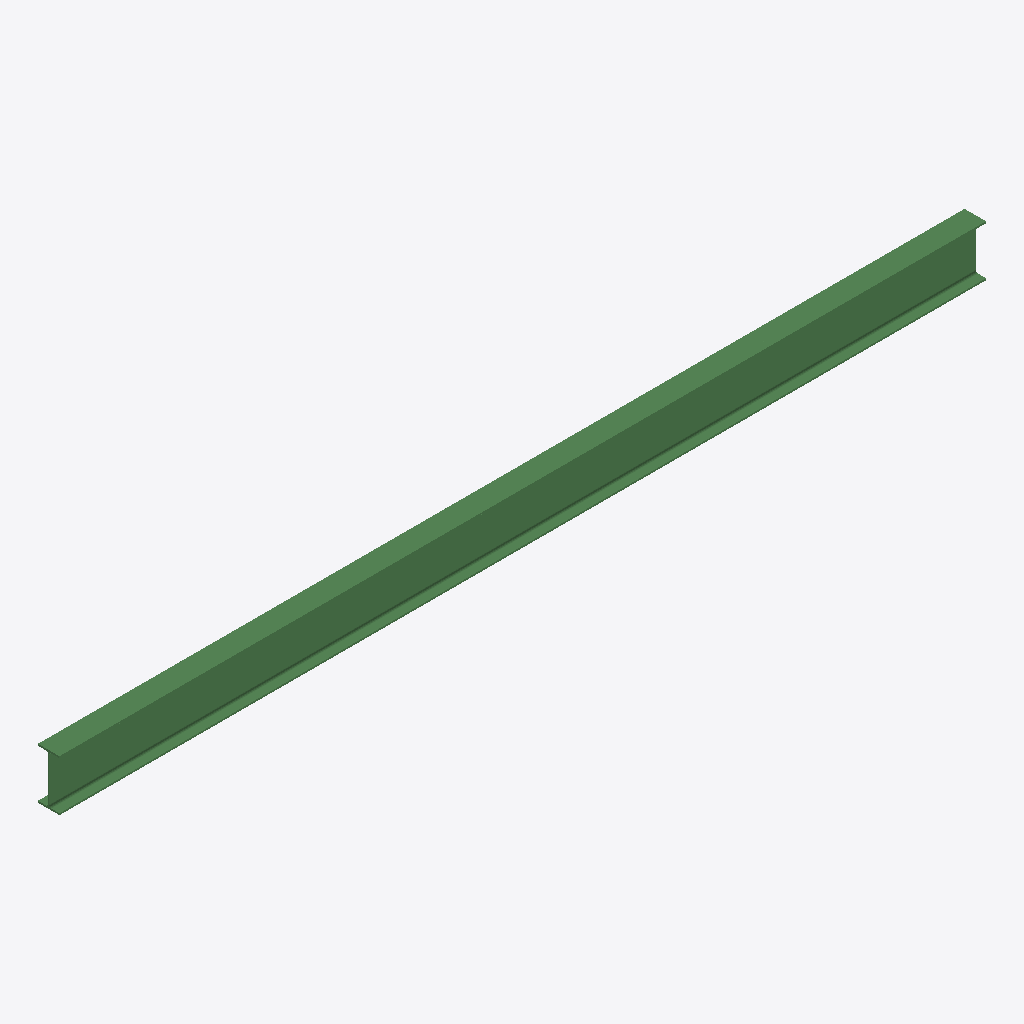
Isometric view of an IFC building model (IFC-SPF (STEP), schema IFC2X3, length unit millimetre), seen from the south-west, elements coloured by IFC class: 1 beam (green).
Extent 8.2 m × 0.2 m × 0.5 m (x, y, z). Storeys (1): Undefined at 0.00 m. Elements (1): 1 IfcBeam.

HEADER;
FILE_DESCRIPTION(('ViewDefinition[AISC_Steel_Detailing]','Option [BaseQuantities:Off]','Option [GridExport:On]','Option [Assemblies:Off]','Option [Bolts:On]','Option [Rebars:On]','Option [PourObjects:Off]','Option [Welds:On]','Option [SurfaceTreatments:On]','Option [LocationBy:0]','Option [ViewColors:Off]','Option [SectionedSpine:Off]','[2 more]'),'2;1');
FILE_NAME('b_328_Qty_1.ifc','2026-05-16T11:53:13',('GIOVANNIPC\\gcorrea'),('Structural Designer'),'IFC Database version: Work','Tekla Structures 2020 Service Pack 5, IFC Export','');
FILE_SCHEMA(('IFC2X3'));
ENDSEC;
DATA;
#37=IFCPROJECT('2G7ZFDNE16yBDU14FA92Me',#5,'Proyecto',$,$,$,$,(#11),#36);
#39=IFCSITE('2xvEzEinjBTea80yOTcujY',#5,'Obra',$,$,#38,$,$,.ELEMENT.,$,$,$,$,$);
#41=IFCBUILDING('19FnCQdLT6h9GmvjQnJz$k',#5,'Undefined',$,$,#40,$,$,.ELEMENT.,$,$,$);
#43=IFCBUILDINGSTOREY('29hdEUCErFze9E_VIAceOd',#5,'Undefined',$,$,#42,$,$,.ELEMENT.,0.0);
#59=IFCBEAM('2YFFao4W536uulq6khyMS$',#44,'BEAM','IPE450','IPE450',#47,#58,'IDa23cf932-1201-431b-8e2f-d06babf1673f');
ENDSEC;
